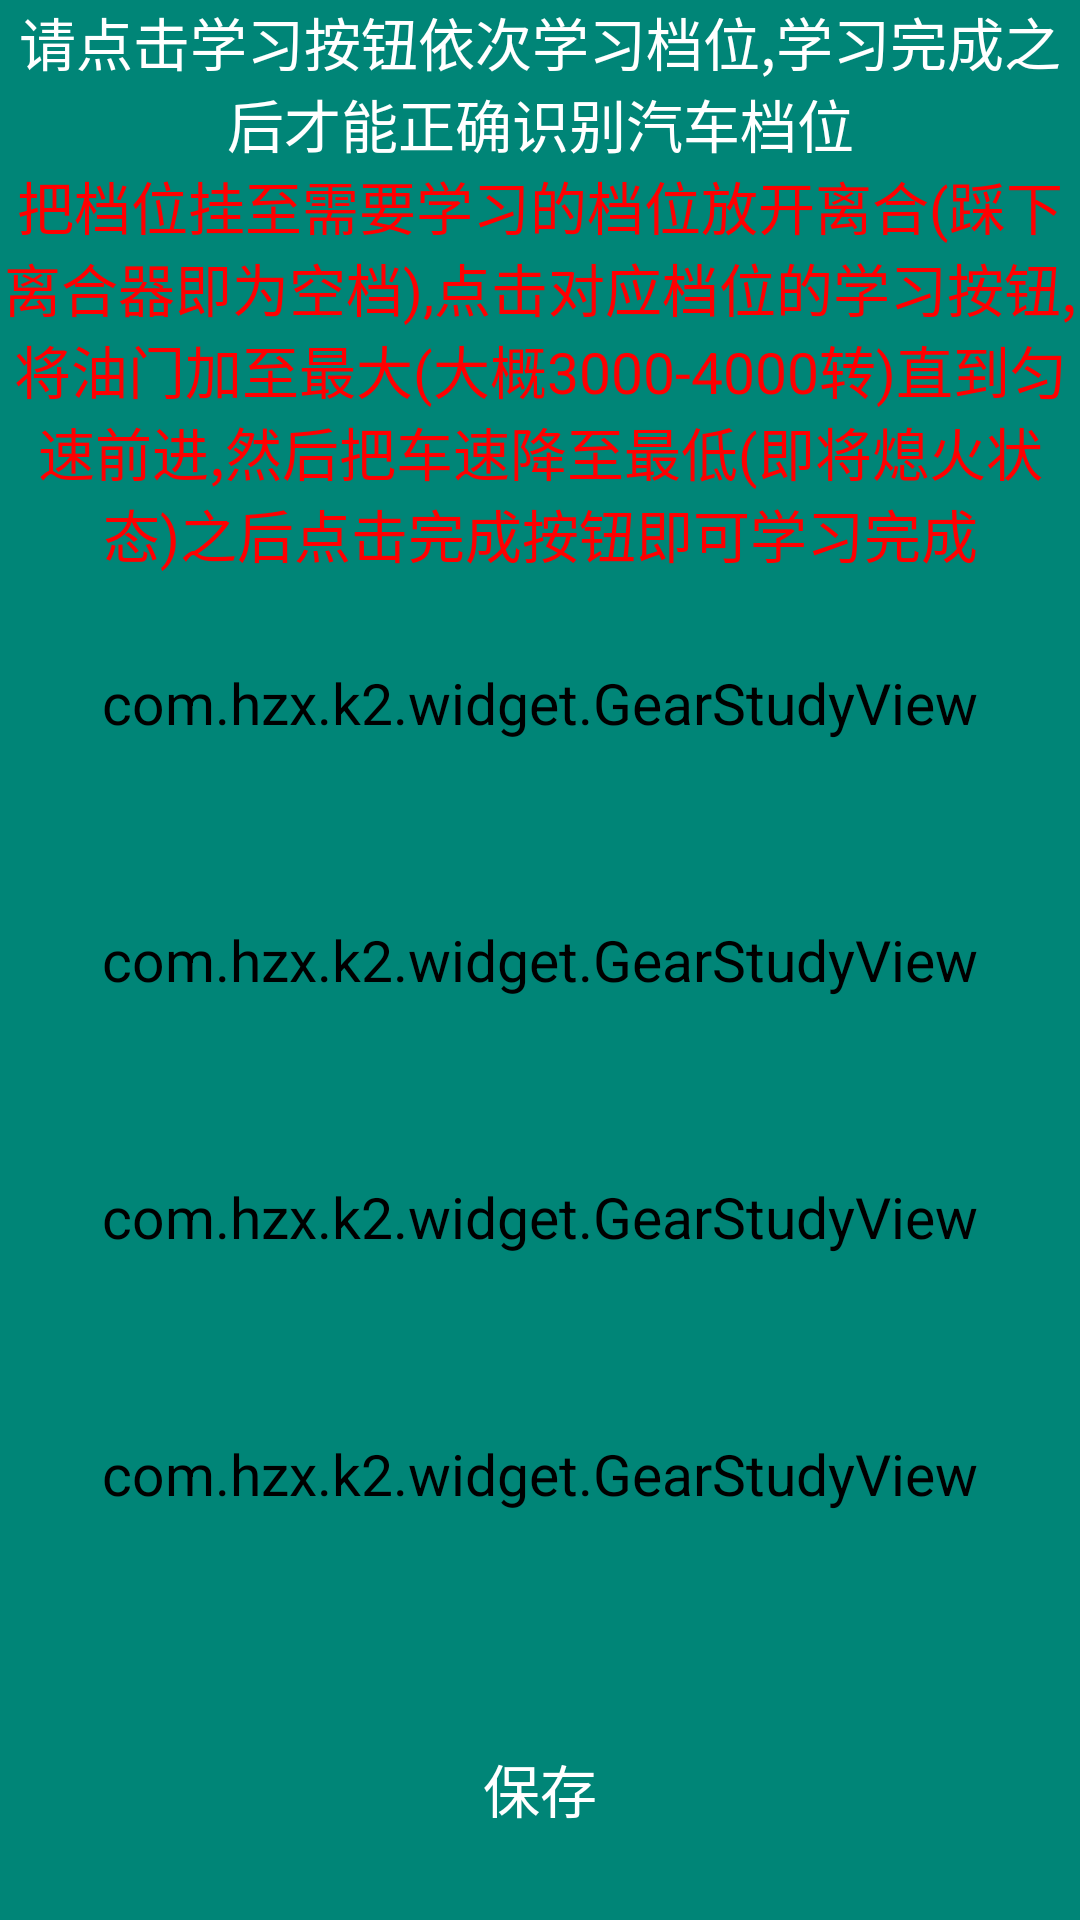

Write the Android layout XML for this screen, with the resource values it uses.
<!-- AndroidManifest.xml: application theme AppTheme -->
<!-- res/layout/module_activity_gear_study.xml -->
<?xml version="1.0" encoding="utf-8"?>
<LinearLayout xmlns:android="http://schemas.android.com/apk/res/android"
    android:layout_width="match_parent"
    android:layout_height="match_parent"
    android:orientation="vertical">

    <LinearLayout
        android:layout_width="match_parent"
        android:layout_height="0dp"
        android:layout_weight="1"
        android:orientation="vertical">

        <TextView
            android:layout_width="match_parent"
            android:layout_height="wrap_content"
            android:padding="0dp"
            android:text="请点击学习按钮依次学习档位,学习完成之后才能正确识别汽车档位" />

        <TextView
            android:layout_width="match_parent"
            android:layout_height="wrap_content"
            android:padding="0dp"
            android:text="把档位挂至需要学习的档位放开离合(踩下离合器即为空档),点击对应档位的学习按钮,将油门加至最大(大概3000-4000转)直到匀速前进,然后把车速降至最低(即将熄火状态)之后点击完成按钮即可学习完成"
            android:textColor="@color/red" />


        <com.hzx.k2.widget.GearStudyView
            android:id="@+id/oneStudy"
            android:layout_width="match_parent"
            android:layout_height="wrap_content" />


        <com.hzx.k2.widget.GearStudyView
            android:id="@+id/twoStudy"
            android:layout_width="match_parent"
            android:layout_height="wrap_content" />


        <com.hzx.k2.widget.GearStudyView
            android:id="@+id/threeStudy"
            android:layout_width="match_parent"
            android:layout_height="wrap_content" />


        <com.hzx.k2.widget.GearStudyView
            android:id="@+id/fourStudy"
            android:layout_width="match_parent"
            android:layout_height="wrap_content" />


        <com.hzx.k2.widget.GearStudyView
            android:id="@+id/fiveStudy"
            android:layout_width="match_parent"
            android:layout_height="wrap_content" />

        <LinearLayout
            android:layout_width="match_parent"
            android:layout_height="wrap_content"
            android:orientation="horizontal">


            <TextView
                android:layout_width="wrap_content"
                android:layout_height="wrap_content"
                android:background="@null"
                android:text="当前传动比:"
                android:textColor="@color/black" />

            <TextView
                android:id="@+id/curDriveRatio"
                android:layout_width="100dp"
                android:layout_height="wrap_content"
                android:background="@null"
                android:textColor="@color/black" />

            <TextView
                android:layout_width="wrap_content"
                android:layout_height="wrap_content"
                android:background="@null"
                android:text="当前档位:"
                android:textColor="@color/black" />

            <TextView
                android:id="@+id/curGear"
                android:layout_width="100dp"
                android:layout_height="wrap_content"
                android:background="@null"
                android:textColor="@color/black" />
        </LinearLayout>

    </LinearLayout>

    <TextView
        android:id="@+id/saveData"
        android:layout_width="match_parent"
        android:layout_height="wrap_content"
        android:text="保存" />

</LinearLayout>
<!-- resources referenced by this layout -->
<resources>
  <color name="black">#000</color>
  <color name="red">#FF0000</color>
  <style name="AppTheme" parent="Theme.AppCompat.Light.NoActionBar">
          <item name="android:textSize">19sp</item>
          <item name="android:windowNoTitle">true</item>
          <item name="android:windowFullscreen">true</item>
          <item name="android:textViewStyle">@style/textViewStyle</item>
          <item name="android:checkboxStyle">@style/checkBox</item>
      </style>
  <style name="textViewStyle">
          <item name="android:gravity">center</item>
          <item name="android:textColor">@color/white</item>
          <item name="android:background">@color/colorPrimary</item>
          <item name="android:paddingTop">30dp</item>
          <item name="android:paddingBottom">30dp</item>
          <item name="android:animateOnClick">true</item>
          <item name="android:drawable">@drawable/anim_signal</item>
      </style>
  <style name="checkBox" parent="@android:style/Widget.CompoundButton.CheckBox">
          <item name="android:button">@drawable/check_box_selector</item>
          <item name="android:paddingTop">10dp</item>
          <item name="android:paddingBottom">10dp</item>
      </style>
  <color name="white">#FFF</color>
  <color name="colorPrimary">#008577</color>
  <!-- drawable anim_signal (drawable) -->
  <?xml version="1.0" encoding="utf-8"?>
  <animation-list xmlns:android="http://schemas.android.com/apk/res/android">
  
      <item
          android:drawable="@mipmap/ic_signal_green"
          android:duration="50" />
      <item
          android:drawable="@mipmap/ic_signal"
          android:duration="50" />
  
  </animation-list>
  <!-- drawable check_box_selector (drawable) -->
  <?xml version="1.0" encoding="utf-8"?>
  <selector xmlns:android="http://schemas.android.com/apk/res/android">
  
      <item android:drawable="@mipmap/ic_check_box" android:state_checked="false" />
      <item android:drawable="@mipmap/ic_check_box_ischecked" android:state_checked="true" />
  
  </selector>
</resources>
